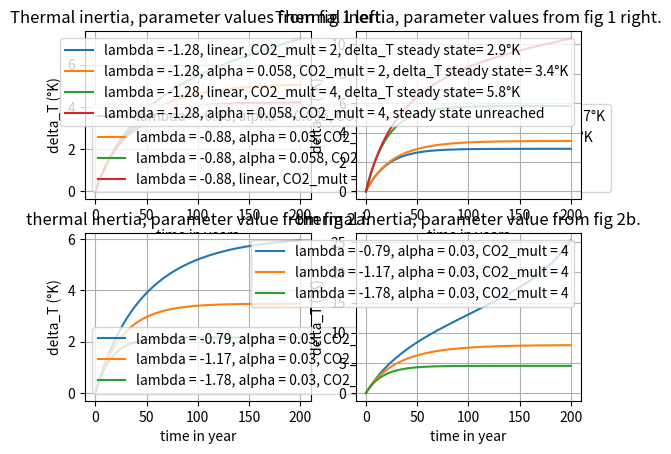

The matplotlib source for this figure:
import numpy as np
import matplotlib.pyplot as plt
"""
    Here, the goal is to investigate the role of the thermal inertia C and the transient behaviour of the model.
    A numerical scheme is implemented to solve (eq 3.). We will perform several times series, all of theme during 200y,
    for all the value of alpha lambda and F used in the previous exercises.
"""
############ - Simulation Parameters - ############
C = 8.36 * 10 ** 8 

#Graph 1a. Same lambda, varying alpha
lamb_1a = -0.88
alpha_1a_1 = -0.035
alpha_1a_2 = 0.03
alpha_1a_3 = 0.058
alpha_1a_4 = 0
CO2_1a = 2

#Graphs 1d. Same lambda, varying from linear to alpha = 0.058 and from one to two doubling of CO2
lamb_1d = -1.28
alpha_1d_1 = 0
CO2_1d_1 = 2

alpha_1d_2 = 0.058
CO2_1d_2 = 2

alpha_1d_3 = 0
CO2_1d_3 = 4

alpha_1d_4 = 0.058
CO2_1d_4 = 4

#Graph 2a and 2b. Originally alpha was varying from -0.1 to 0.1 but now we have to choose prescribed value fro alpha (? not sure)
lamb_2ab_1 = -0.79
lamb_2ab_2 = -1.17
lamb_2ab_3 = -1.78

alpha_2ab = 0.03

CO2_2a = 2
CO2_2b = 4

########## - Temporal discretization  - ###########

delta_t_in_year = 0.05
integration_time_in_year = 200 
delta_t = delta_t_in_year * 365 * 24 * 60 * 60 # Using SI units
integration_time = integration_time_in_year * 365 * 24 * 60 * 60 # Using SI units

temporal_discretization = np.arange(0, integration_time, delta_t)

############ - Function definition - ##############

def delta_T_next_time_step(CO2_multiplication, lamb, alpha, delta_T):
    # return the next time step with Euler Forward method.
    F = np.log2(CO2_multiplication)*3.71
    return (delta_t/C) * (F + lamb * delta_T + alpha * delta_T**2) + delta_T

################# - Simulation - ###################
T_1a_1 = []
T_1a_2 = []
T_1a_3 = []
T_1a_4 = []

T_1d_1 = []
T_1d_2 = []
T_1d_3 = []
T_1d_4 = []

T_2a_1 = []
T_2a_2 = []
T_2a_3 = []

T_2b_1 = []
T_2b_2 = []
T_2b_3 = []
for t in temporal_discretization:
    if t == 0:
        T_1a_1.append(0)
        T_1a_2.append(0)
        T_1a_3.append(0)
        T_1a_4.append(0)

        T_1d_1.append(0)
        T_1d_2.append(0)
        T_1d_3.append(0)
        T_1d_4.append(0)

        T_2a_1.append(0)
        T_2a_2.append(0)
        T_2a_3.append(0)

        T_2b_1.append(0)
        T_2b_2.append(0)
        T_2b_3.append(0)
    else:
        T_1a_1.append(delta_T_next_time_step(CO2_1a, lamb_1a, alpha_1a_1, T_1a_1[-1]))
        T_1a_2.append(delta_T_next_time_step(CO2_1a, lamb_1a, alpha_1a_2, T_1a_2[-1]))
        T_1a_3.append(delta_T_next_time_step(CO2_1a, lamb_1a, alpha_1a_3, T_1a_3[-1]))
        T_1a_4.append(delta_T_next_time_step(CO2_1a, lamb_1a, alpha_1a_4, T_1a_4[-1]))

        T_1d_1.append(delta_T_next_time_step(CO2_1d_1, lamb_1d, alpha_1d_1, T_1d_1[-1]))
        T_1d_2.append(delta_T_next_time_step(CO2_1d_2, lamb_1d, alpha_1d_2, T_1d_2[-1]))
        T_1d_3.append(delta_T_next_time_step(CO2_1d_3, lamb_1d, alpha_1d_3, T_1d_3[-1]))
        T_1d_4.append(delta_T_next_time_step(CO2_1d_4, lamb_1d, alpha_1d_4, T_1d_4[-1]))

        T_2a_1.append(delta_T_next_time_step(CO2_2a, lamb_2ab_1, alpha_2ab, T_2a_1[-1]))
        T_2a_2.append(delta_T_next_time_step(CO2_2a, lamb_2ab_2, alpha_2ab, T_2a_2[-1]))
        T_2a_3.append(delta_T_next_time_step(CO2_2a, lamb_2ab_3, alpha_2ab, T_2a_3[-1]))

        T_2b_1.append(delta_T_next_time_step(CO2_2b, lamb_2ab_1, alpha_2ab, T_2b_1[-1]))
        T_2b_2.append(delta_T_next_time_step(CO2_2b, lamb_2ab_2, alpha_2ab, T_2b_2[-1]))
        T_2b_3.append(delta_T_next_time_step(CO2_2b, lamb_2ab_3, alpha_2ab, T_2b_3[-1]))

################## - Ploting the results - ##################


"""
    We creat 4 subplots, first for value param from fig 1a, second from fig 1d, third 2a and last 2b.
"""
plt.subplot(2,2,1)
plt.plot(temporal_discretization/31536000,T_1a_1, label = 'lambda = {}, alpha = {}, CO2_mult = {}, delta_T steady state= {}°K'.format(lamb_1a,alpha_1a_1,CO2_1a,round(T_1a_1[-1],1)))
plt.plot(temporal_discretization/31536000,T_1a_2, label = 'lambda = {}, alpha = {}, CO2_mult = {}, delta_T steady state= {}°K'.format(lamb_1a,alpha_1a_2,CO2_1a,round(T_1a_2[-1],1)))
plt.plot(temporal_discretization/31536000,T_1a_3, label = 'lambda = {}, alpha = {}, CO2_mult = {}, steady state unreached'.format(lamb_1a,alpha_1a_3,CO2_1a))
plt.plot(temporal_discretization/31536000,T_1a_4, label = 'lambda = {}, linear, CO2_mult = {}, delta_T steady state = {}°K'.format(lamb_1a,CO2_1a,round(T_1a_4[-1],1)))

plt.xlabel('time in years')
plt.ylabel('delta_T (°K)')
plt.legend()
plt.grid()
plt.title('Thermal inertia, parameter values from fig 1 left.')
   
plt.subplot(2,2,2)
plt.plot(temporal_discretization/31536000,T_1d_1, label = 'lambda = {}, linear, CO2_mult = {}, delta_T steady state= {}°K'.format(lamb_1d, CO2_1d_1, round(T_1d_1[-1],1)))
plt.plot(temporal_discretization/31536000,T_1d_2, label = 'lambda = {}, alpha = {}, CO2_mult = {}, delta_T steady state= {}°K'.format(lamb_1d, alpha_1d_2, CO2_1d_2, round(T_1d_2[-1],1)))
plt.plot(temporal_discretization/31536000,T_1d_3, label = 'lambda = {}, linear, CO2_mult = {}, delta_T steady state= {}°K'.format(lamb_1d,CO2_1d_3,round(T_1d_3[-1],1)))
plt.plot(temporal_discretization/31536000,T_1d_4, label = 'lambda = {}, alpha = {}, CO2_mult = {}, steady state unreached'.format(lamb_1d,alpha_1d_4,CO2_1d_4))
plt.legend()
plt.xlabel('time in years')
plt.ylabel('delta_T (°K)')
plt.grid()
plt.title('Thermal inertia, parameter values from fig 1 right.')

plt.subplot(2,2,3)
plt.plot(temporal_discretization/31536000,T_2a_1, label = 'lambda = {}, alpha = {}, CO2_mult = {}'.format(lamb_2ab_1,alpha_2ab,CO2_2a))
plt.plot(temporal_discretization/31536000,T_2a_2, label = 'lambda = {}, alpha = {}, CO2_mult = {}'.format(lamb_2ab_2,alpha_2ab,CO2_2a))
plt.plot(temporal_discretization/31536000,T_2a_3, label = 'lambda = {}, alpha = {}, CO2_mult = {}'.format(lamb_2ab_3,alpha_2ab,CO2_2a))
plt.legend()
plt.xlabel('time in year')
plt.ylabel('delta_T (°K)')
plt.grid()
plt.title('thermal inertia, parameter value from fig 2a.')

plt.subplot(2,2,4)
plt.plot(temporal_discretization/31536000,T_2b_1, label = 'lambda = {}, alpha = {}, CO2_mult = {}'.format(lamb_2ab_1,alpha_2ab,CO2_2b))
plt.plot(temporal_discretization/31536000,T_2b_2, label = 'lambda = {}, alpha = {}, CO2_mult = {}'.format(lamb_2ab_2,alpha_2ab,CO2_2b))
plt.plot(temporal_discretization/31536000,T_2b_3, label = 'lambda = {}, alpha = {}, CO2_mult = {}'.format(lamb_2ab_3,alpha_2ab,CO2_2b))
plt.legend()
plt.xlabel('time in year')
plt.ylabel('delta_T (°K)')
plt.grid()
plt.title('thermal inertia, parameter value from fig 2b.')

plt.show()
